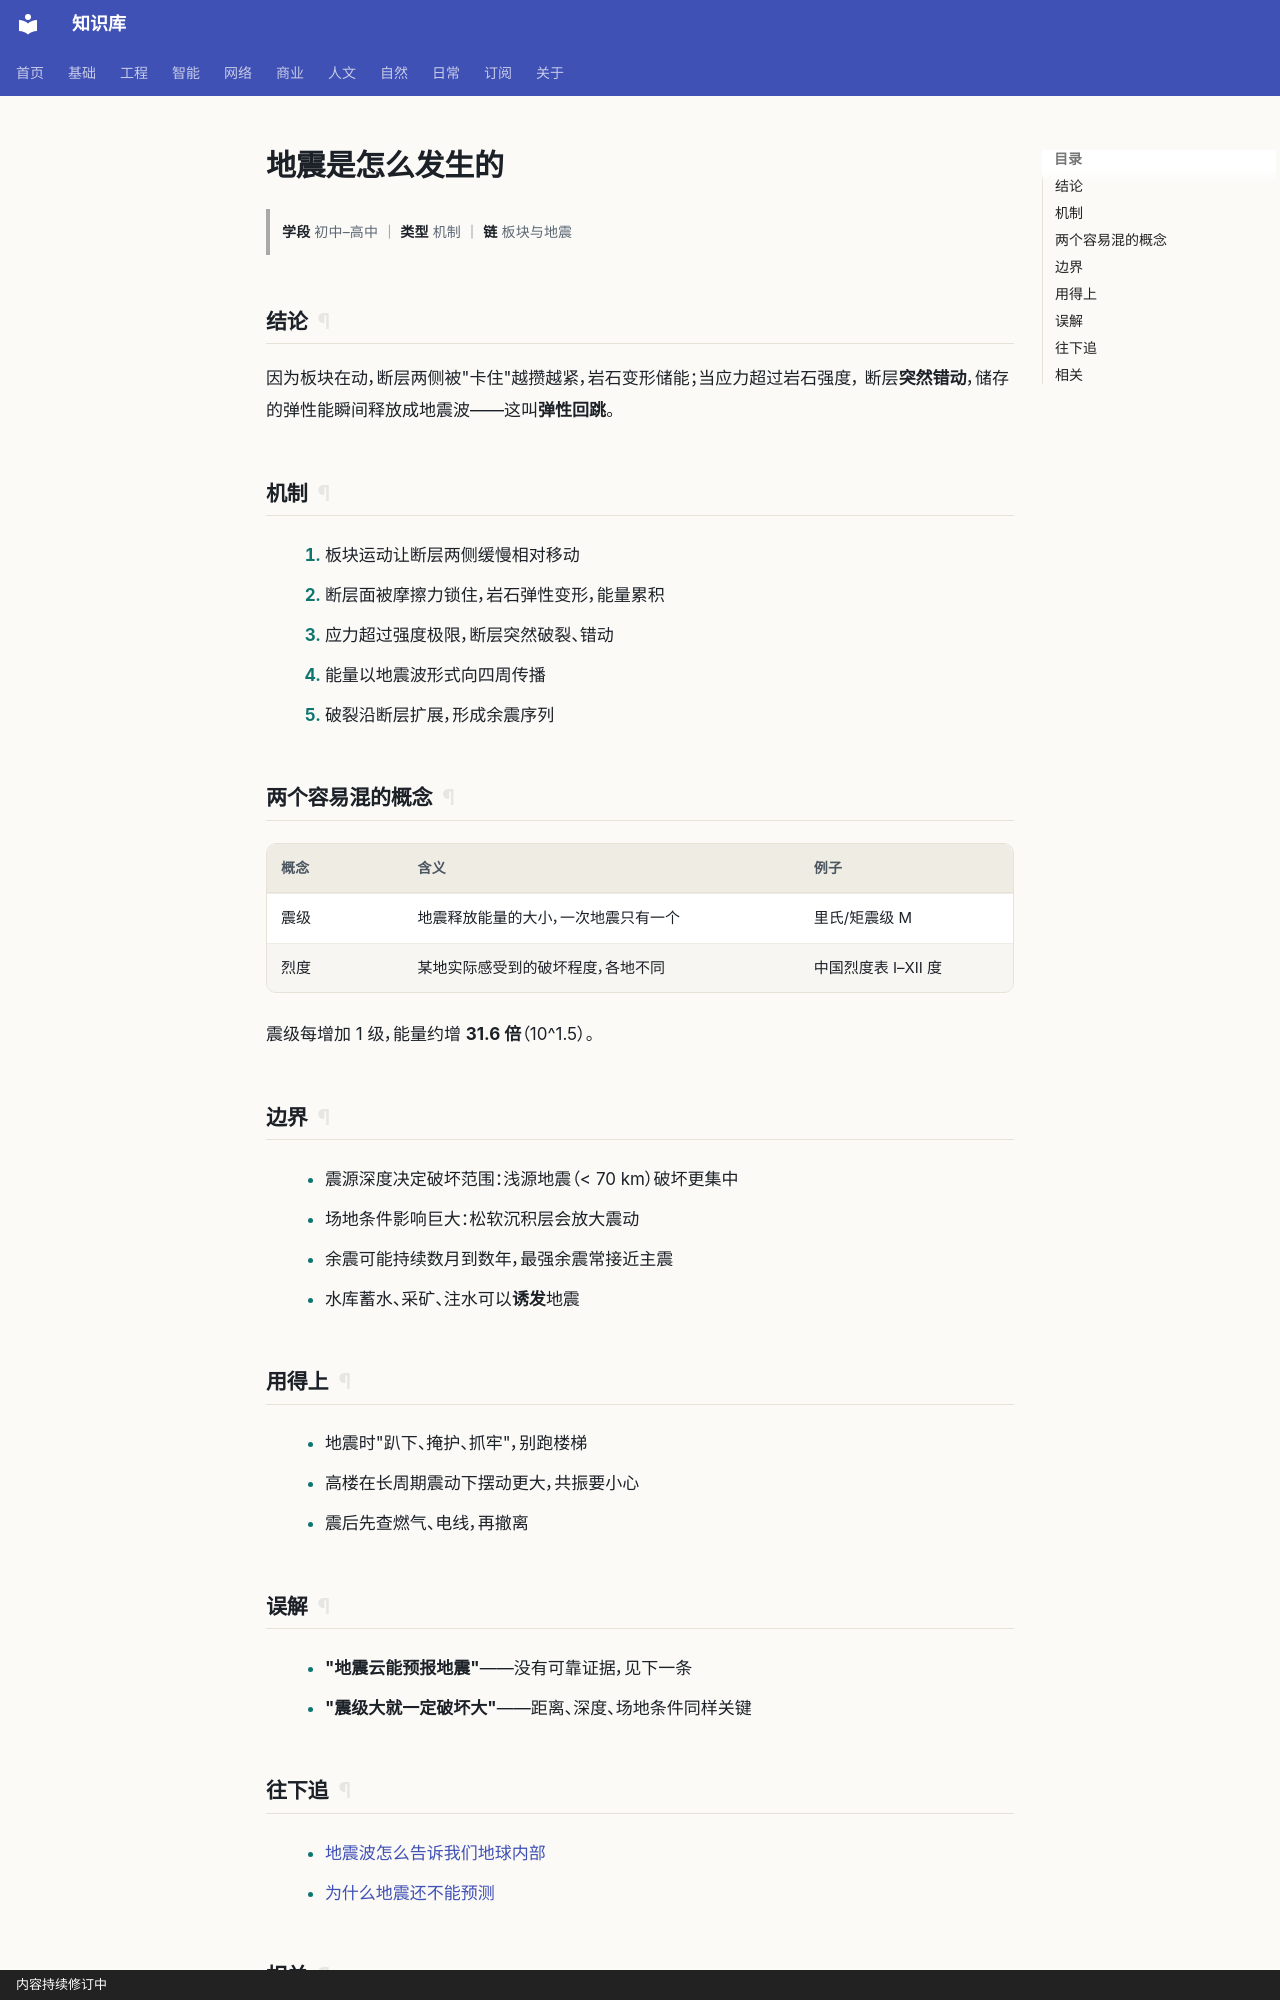

repository: gh503/kb · page: 自然/地理/地震是怎么发生的/index.html · generator: mkdocs · copyright: 内容持续修订中

# 地震是怎么发生的

> **学段** 初中–高中 ｜ **类型** 机制 ｜ **链** 板块与地震

## 结论

因为板块在动，断层两侧被"卡住"越攒越紧，岩石变形储能；当应力超过岩石强度，
断层**突然错动**，储存的弹性能瞬间释放成地震波——这叫**弹性回跳**。

## 机制

1. 板块运动让断层两侧缓慢相对移动
2. 断层面被摩擦力锁住，岩石弹性变形，能量累积
3. 应力超过强度极限，断层突然破裂、错动
4. 能量以地震波形式向四周传播
5. 破裂沿断层扩展，形成余震序列

## 两个容易混的概念

| 概念 | 含义 | 例子 |
| --- | --- | --- |
| 震级 | 地震释放能量的大小，一次地震只有一个 | 里氏/矩震级 M |
| 烈度 | 某地实际感受到的破坏程度，各地不同 | 中国烈度表 Ⅰ–Ⅻ 度 |

震级每增加 1 级，能量约增 **31.6 倍**（10^1.5）。

## 边界

- 震源深度决定破坏范围：浅源地震（< 70 km）破坏更集中
- 场地条件影响巨大：松软沉积层会放大震动
- 余震可能持续数月到数年，最强余震常接近主震
- 水库蓄水、采矿、注水可以**诱发**地震

## 用得上

- 地震时"趴下、掩护、抓牢"，别跑楼梯
- 高楼在长周期震动下摆动更大，共振要小心
- 震后先查燃气、电线，再撤离

## 误解

- **"地震云能预报地震"**——没有可靠证据，见下一条
- **"震级大就一定破坏大"**——距离、深度、场地条件同样关键
